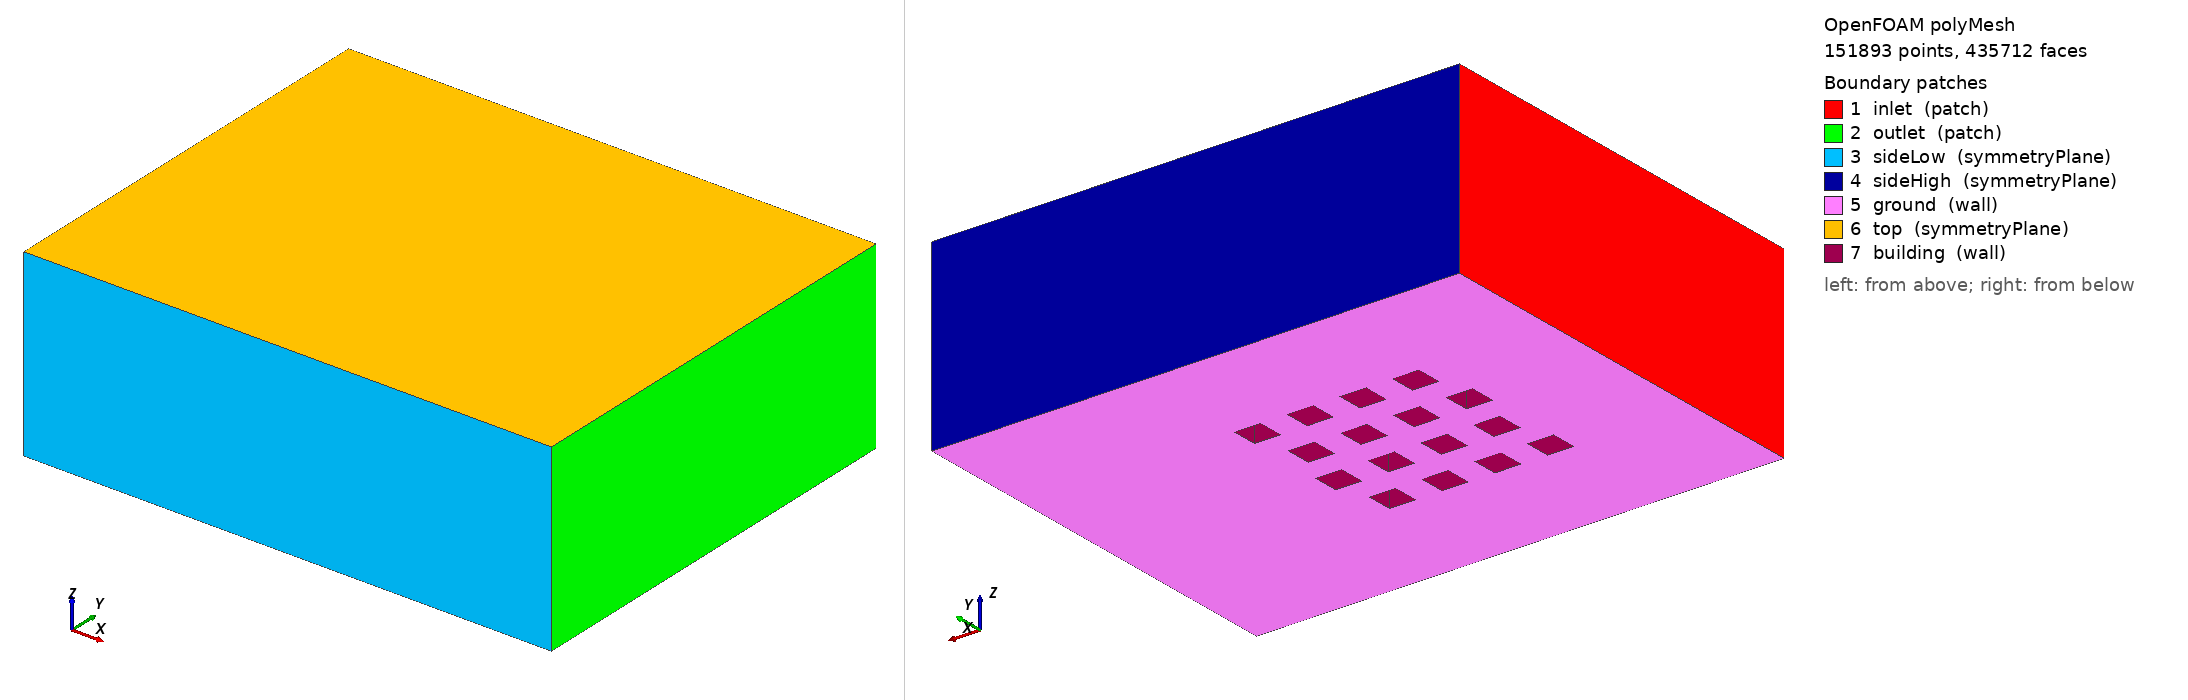

OpenFOAM case: the committed polyMesh, 151893 points, 435712 faces. Boundary patches (legend numbers): 1 inlet (patch), 2 outlet (patch), 3 sideLow (symmetryPlane), 4 sideHigh (symmetryPlane), 5 ground (wall), 6 top (symmetryPlane), 7 building (wall). Left view from above one corner, right view from below the opposite corner. Boundary conditions: 0 field file(s) under 0/; 0 of 7 drawn patches have an entry in a shipped field file.

=== constant/polyMesh/boundary ===
/*--------------------------------*- C++ -*----------------------------------*\
| =========                 |                                                 |
| \\      /  F ield         | OpenFOAM: The Open Source CFD Toolbox           |
|  \\    /   O peration     | Version:  2412                                  |
|   \\  /    A nd           | Website:  www.openfoam.com                      |
|    \\/     M anipulation  |                                                 |
\*---------------------------------------------------------------------------*/
FoamFile
{
    version     2.0;
    format      ascii;
    arch        "LSB;label=32;scalar=64";
    class       polyBoundaryMesh;
    location    "constant/polyMesh";
    object      boundary;
}
// * * * * * * * * * * * * * * * * * * * * * * * * * * * * * * * * * * * * * //

7
(
    inlet
    {
        type            patch;
        nFaces          1792;
        startFace       416000;
    }
    outlet
    {
        type            patch;
        nFaces          1792;
        startFace       417792;
    }
    sideLow
    {
        type            symmetryPlane;
        inGroups        1(symmetryPlane);
        nFaces          2240;
        startFace       419584;
    }
    sideHigh
    {
        type            symmetryPlane;
        inGroups        1(symmetryPlane);
        nFaces          2240;
        startFace       421824;
    }
    ground
    {
        type            wall;
        inGroups        1(wall);
        nFaces          4864;
        startFace       424064;
    }
    top
    {
        type            symmetryPlane;
        inGroups        1(symmetryPlane);
        nFaces          5120;
        startFace       428928;
    }
    building
    {
        type            wall;
        inGroups        1(wall);
        nFaces          1664;
        startFace       434048;
    }
)

// ************************************************************************* //


=== system/controlDict ===
FoamFile{version 2.0; format ascii; class dictionary; object controlDict;}
application checkMesh; startFrom startTime; startTime 0; stopAt endTime; endTime 0; deltaT 1; writeControl timeStep; writeInterval 1; writeFormat ascii; runTimeModifiable false;


Also in the case, not shown: constant/polyMesh/faces (numeric list); constant/polyMesh/neighbour (numeric list); constant/polyMesh/owner (numeric list); constant/polyMesh/points (numeric list).
